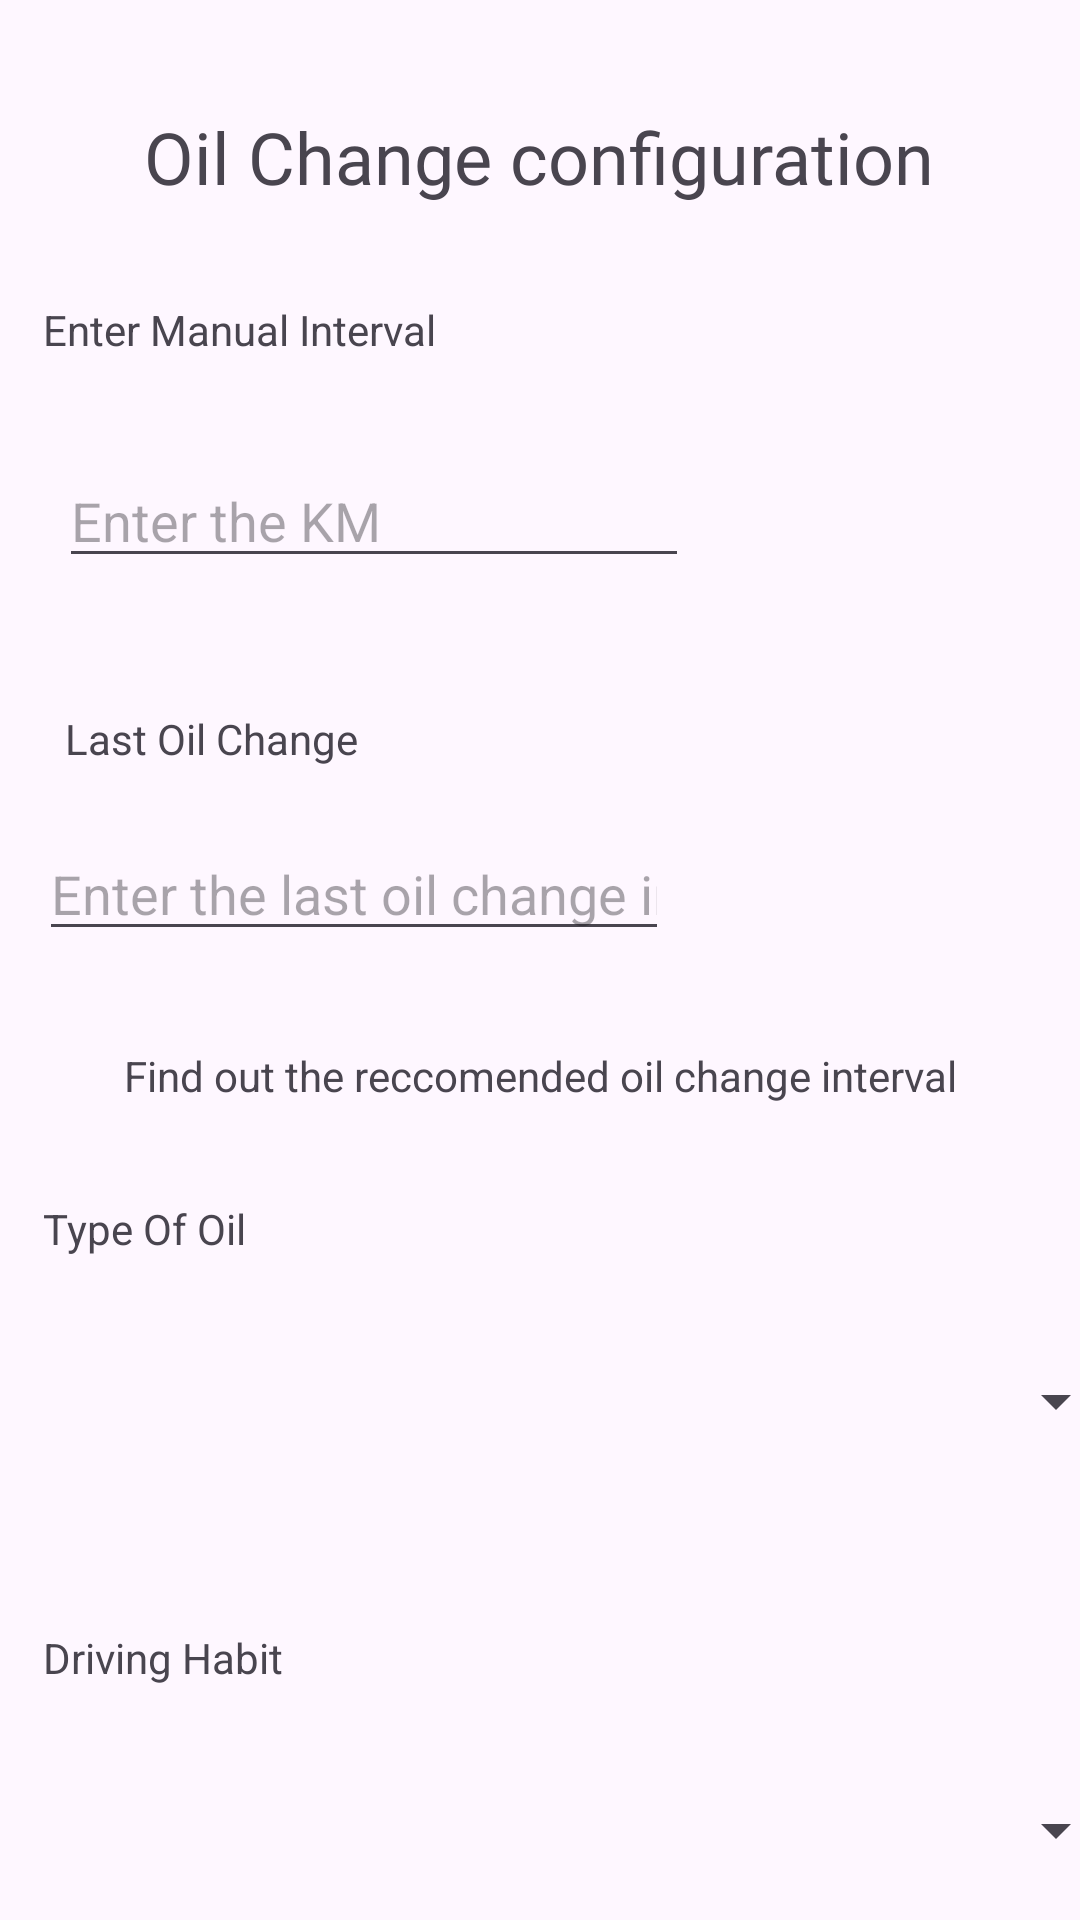

Produce the Android XML layout that renders to this screen, including the resource entries it uses.
<!-- AndroidManifest.xml: application theme Theme.Trackcar -->
<!-- res/layout/activity_oil_change_details.xml -->
<?xml version="1.0" encoding="utf-8"?>
<androidx.constraintlayout.widget.ConstraintLayout xmlns:android="http://schemas.android.com/apk/res/android"
    xmlns:app="http://schemas.android.com/apk/res-auto"
    xmlns:tools="http://schemas.android.com/tools"
    android:id="@+id/main"
    android:layout_width="match_parent"
    android:layout_height="match_parent"
    tools:context=".oilChangeDetails">

    <TextView
        android:id="@+id/oilDetailTitle"
        android:layout_width="wrap_content"
        android:layout_height="wrap_content"
        android:layout_marginTop="36dp"
        android:fontFamily="@font/abril_fatface"
        android:text="Oil Change configuration"
        android:textSize="24sp"
        app:layout_constraintEnd_toEndOf="parent"
        app:layout_constraintHorizontal_bias="0.498"
        app:layout_constraintStart_toStartOf="parent"
        app:layout_constraintTop_toTopOf="parent" />

    <TextView
        android:id="@+id/enterDefaultTitle"
        android:layout_width="wrap_content"
        android:layout_height="wrap_content"
        android:layout_marginTop="32dp"
        android:text="Enter Manual Interval"
        app:layout_constraintEnd_toEndOf="parent"
        app:layout_constraintHorizontal_bias="0.062"
        app:layout_constraintStart_toStartOf="parent"
        app:layout_constraintTop_toBottomOf="@+id/oilDetailTitle" />

    <EditText
        android:id="@+id/manualOilIntervalEntry"
        android:layout_width="wrap_content"
        android:layout_height="wrap_content"
        android:layout_marginTop="32dp"
        android:ems="10"
        android:hint="Enter the KM"
        android:inputType="text"
        app:layout_constraintEnd_toEndOf="parent"
        app:layout_constraintHorizontal_bias="0.131"
        app:layout_constraintStart_toStartOf="parent"
        app:layout_constraintTop_toBottomOf="@+id/enterDefaultTitle" />

    <TextView
        android:id="@+id/lastOilChangeTitle"
        android:layout_width="wrap_content"
        android:layout_height="wrap_content"
        android:layout_marginTop="44dp"
        android:text="Last Oil Change"
        app:layout_constraintEnd_toEndOf="parent"
        app:layout_constraintHorizontal_bias="0.083"
        app:layout_constraintStart_toStartOf="parent"
        app:layout_constraintTop_toBottomOf="@+id/manualOilIntervalEntry" />

    <EditText
        android:id="@+id/lastOilChange"
        android:layout_width="wrap_content"
        android:layout_height="wrap_content"
        android:layout_marginTop="20dp"
        android:ems="10"
        android:hint="Enter the last oil change in KM"
        android:inputType="text"
        app:layout_constraintEnd_toEndOf="parent"
        app:layout_constraintHorizontal_bias="0.087"
        app:layout_constraintStart_toStartOf="parent"
        app:layout_constraintTop_toBottomOf="@+id/lastOilChangeTitle" />

    <TextView
        android:id="@+id/manualEntryTitle"
        android:layout_width="wrap_content"
        android:layout_height="wrap_content"
        android:layout_marginTop="32dp"
        android:text="Find out the reccomended oil change interval"
        app:layout_constraintEnd_toEndOf="parent"
        app:layout_constraintHorizontal_bias="0.504"
        app:layout_constraintStart_toStartOf="parent"
        app:layout_constraintTop_toBottomOf="@+id/lastOilChange" />

    <TextView
        android:id="@+id/typeOfOilTItle"
        android:layout_width="wrap_content"
        android:layout_height="wrap_content"
        android:layout_marginTop="32dp"
        android:text="Type Of Oil"
        app:layout_constraintEnd_toEndOf="parent"
        app:layout_constraintHorizontal_bias="0.049"
        app:layout_constraintStart_toStartOf="parent"
        app:layout_constraintTop_toBottomOf="@+id/manualEntryTitle" />

    <Spinner
        android:id="@+id/oilTypes"
        android:layout_width="391dp"
        android:layout_height="wrap_content"
        android:layout_marginTop="36dp"
        app:layout_constraintEnd_toEndOf="parent"
        app:layout_constraintStart_toStartOf="parent"
        app:layout_constraintTop_toBottomOf="@+id/typeOfOilTItle" />

    <TextView
        android:id="@+id/drivingHabitTitle"
        android:layout_width="wrap_content"
        android:layout_height="wrap_content"
        android:layout_marginTop="64dp"
        android:text="Driving Habit"
        app:layout_constraintEnd_toEndOf="parent"
        app:layout_constraintHorizontal_bias="0.051"
        app:layout_constraintStart_toStartOf="parent"
        app:layout_constraintTop_toBottomOf="@+id/oilTypes" />

    <Spinner
        android:id="@+id/drivingHabit"
        android:layout_width="391dp"
        android:layout_height="wrap_content"
        android:layout_marginTop="36dp"
        app:layout_constraintEnd_toEndOf="parent"
        app:layout_constraintStart_toStartOf="parent"
        app:layout_constraintTop_toBottomOf="@+id/drivingHabitTitle" />

    <Button
        android:id="@+id/submitOilDetail"
        android:layout_width="wrap_content"
        android:layout_height="wrap_content"
        android:layout_marginTop="52dp"
        android:onClick="submitOilData"
        android:text="Submit"
        app:layout_constraintBottom_toBottomOf="parent"
        app:layout_constraintEnd_toEndOf="parent"
        app:layout_constraintStart_toStartOf="parent"
        app:layout_constraintTop_toBottomOf="@+id/drivingHabit"
        app:layout_constraintVertical_bias="0.236" />

</androidx.constraintlayout.widget.ConstraintLayout>
<!-- resources referenced by this layout -->
<resources>
  <style name="Theme.Trackcar" parent="Base.Theme.Trackcar" />
  <style name="Base.Theme.Trackcar" parent="Theme.Material3.DayNight.NoActionBar">
          
          
      </style>
</resources>
